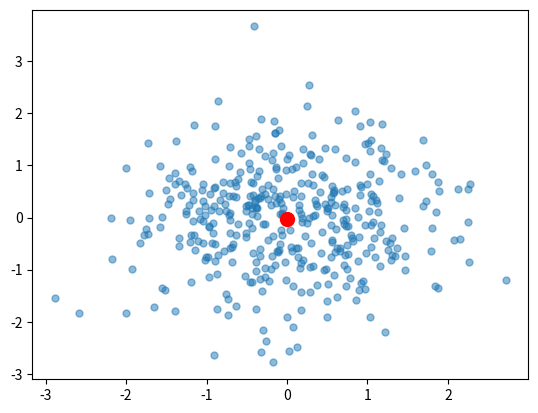

Here is the Python script that generated this plot:
# Criando uma array 
import numpy as np
import matplotlib.pyplot as plt

A = np.array([15, 23, 63, 94, 75])
print(A)

#Em estatística a média é o valor que aponta  para onde mais se concentram os dados de uma distribuição. 
np.mean(A)
print(np.mean(A))

# O desvio padrão mostra o quanto de variação ou "dispersão" existe em ralação à média (ou valor esperado)
# Um baixo desvio padrão indica que os dados tendem a estar próximos da média.
# Um desvio padrão alto indica que os dados estão espalhados por uma gama de valores.
np.std(A)
print(np.std(A))

# Variança de uma variável aleatória é uma medida da sua dispersão estatistica, indicando "o quão longe"
# em geral os seus valores se encontram do valor esperado 
np.var(A)
print(np.var(A))


# Criando um outro array usando a função arange
d = np.arange(1, 10)
print(d)

# Pode ser utilizado para cálculo de frequência 
np.sum(d)
print(np.sum(d))

# Retorna o produto dos elementos desse meu array
np.prod(d)
print(np.prod(d))

# Soma acumulada dos elementos 
np.cumsum(d)
print(np.cumsum(d))

a = np.random.randn(400, 2)
m = a.mean(0)
print (m, m.shape)

plt.plot(a[:,0], a[:,1], 'o', markersize=5, alpha=0.50)
plt.plot(m[0], m[1], 'ro', markersize=10)
plt.show()


